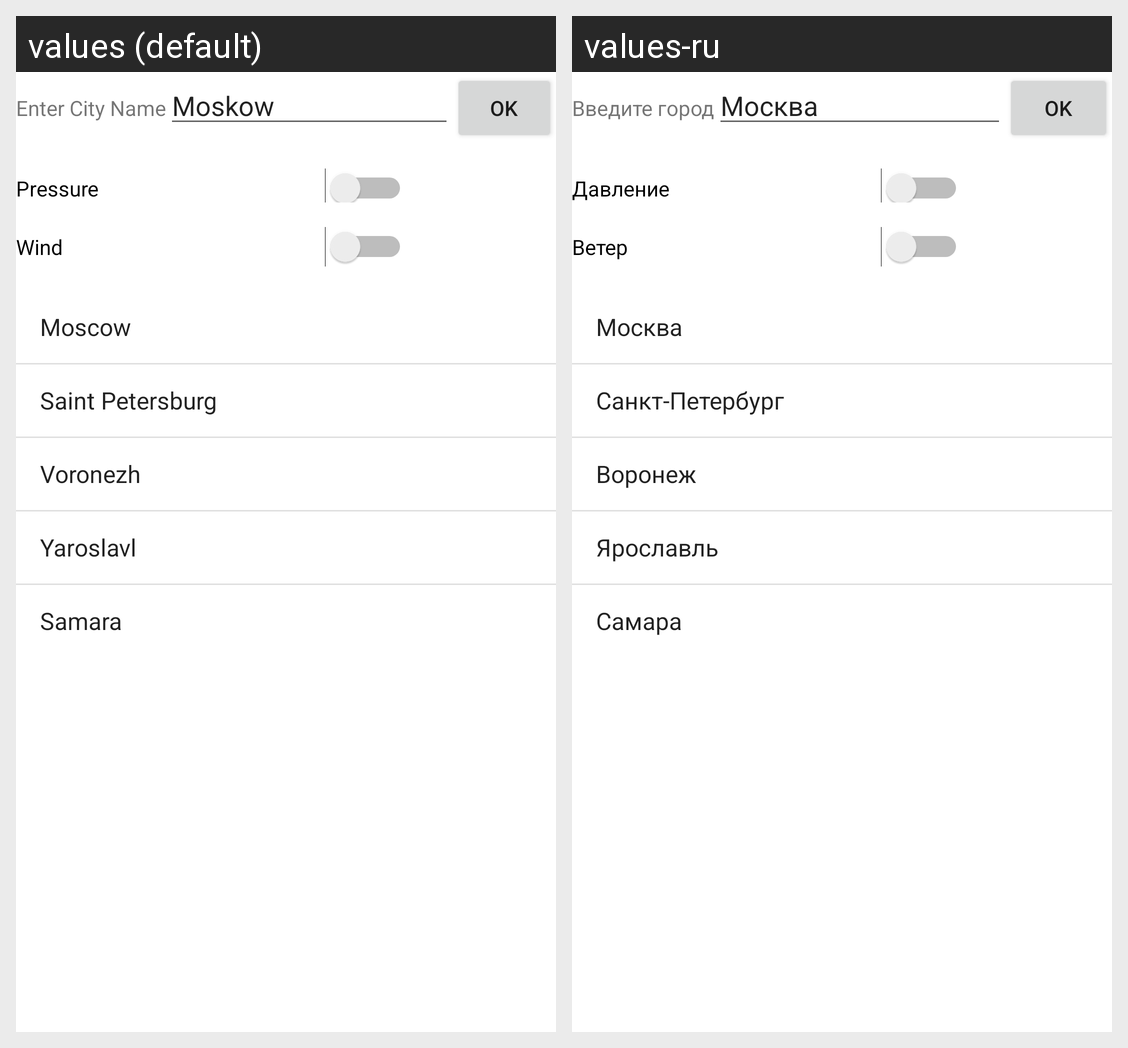

This grid shows one Android layout under two languages. Give, for every string resource on the screen, its name, the default text and each shown locale's text.
Android screen res/layout/activity_cityes.xml rendered under 2 locales, left to right: values (default), values-ru. Device: Nexus 5 (rendered at 1080×1920; each locale shown at half size, 540×960, under a caption strip naming it); theme AppTheme.
Strings drawn on this screen, with the default value and each locale's value (text and hints the layout hard-codes, and strings that could not be matched under every locale, appear in the picture but are not listed):

selectCityName
  values: Enter City Name
  values-ru: Введите город

cityNameEnter
  values: Moskow
  values-ru: Москва

btnSelectCity
  values: OK
  values-ru: OK

isPressure
  values: Pressure
  values-ru: Давление

isWind
  values: Wind
  values-ru: Ветер
